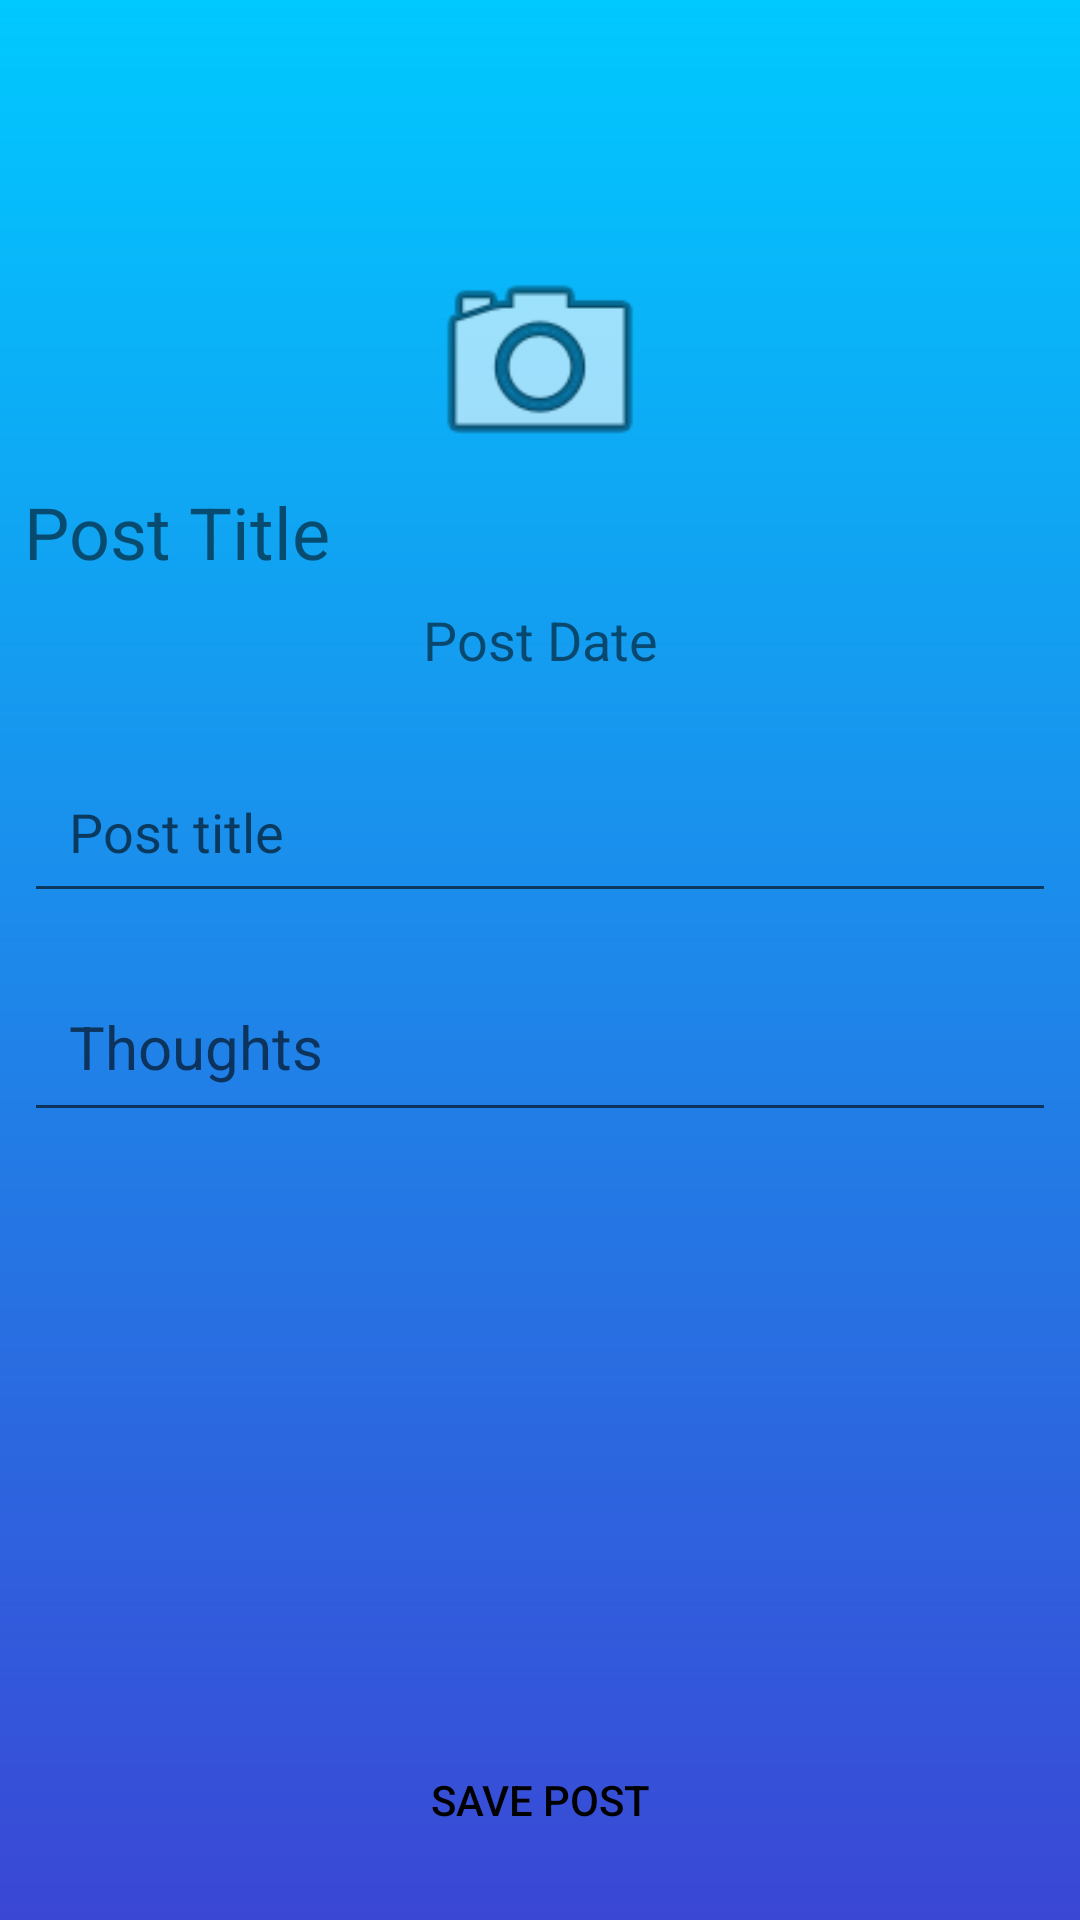

Layout XML and referenced resources for this Android screen:
<!-- AndroidManifest.xml: application theme Theme.JournalApp -->
<!-- res/layout/activity_add_journal.xml -->
<?xml version="1.0" encoding="utf-8"?>
<layout>
<androidx.constraintlayout.widget.ConstraintLayout
    xmlns:android="http://schemas.android.com/apk/res/android"
    xmlns:app="http://schemas.android.com/apk/res-auto"
    xmlns:tools="http://schemas.android.com/tools"
    android:layout_width="match_parent"
    android:layout_height="match_parent"
    android:background="@drawable/gradient_add_journal"
    tools:context=".AddJournalActivity">

    <ImageView
        android:layout_width="match_parent"
        android:layout_height="242dp"
        android:layout_marginEnd="8dp"
        android:layout_marginStart="8dp"
        app:layout_constraintEnd_toEndOf="parent"
        app:layout_constraintStart_toStartOf="parent"
        app:layout_constraintTop_toTopOf="parent"
        android:id="@+id/post_imageView"/>

    <TextView
        android:layout_width="wrap_content"
        android:layout_height="40dp"
        android:id="@+id/post_username_textView"
        android:text="Post Title"
        android:textSize="24sp"
        android:layout_marginEnd="8dp"
        android:layout_marginStart="8dp"
        app:layout_constraintStart_toEndOf="parent"
        app:layout_constraintStart_toStartOf="parent"
        app:layout_constraintTop_toBottomOf="@+id/postCameraButton"/>

    <TextView
        android:layout_width="wrap_content"
        android:layout_height="wrap_content"
        android:id="@+id/post_date_textView"
        android:layout_marginStart="8dp"
        android:layout_marginEnd="8dp"
        android:text="Post Date"
        android:textSize="18sp"
        app:layout_constraintEnd_toEndOf="parent"
        app:layout_constraintStart_toStartOf="parent"
        app:layout_constraintTop_toBottomOf="@id/post_username_textView"/>

    <ImageView
        android:layout_width="80dp"
        android:layout_height="80dp"
        android:id="@+id/postCameraButton"
        android:layout_marginStart="8dp"
        android:layout_marginEnd="8dp"
        app:layout_constraintBottom_toBottomOf="@id/post_imageView"
        app:layout_constraintEnd_toEndOf="parent"
        app:layout_constraintStart_toStartOf="parent"
        app:layout_constraintTop_toTopOf="@+id/post_imageView"
        android:src="@android:drawable/ic_menu_camera"/>

    <EditText
        android:padding="15dp"
        android:layout_width="match_parent"
        android:layout_height="wrap_content"
        android:id="@+id/post_title_et"
        android:layout_marginTop="8dp"
        android:layout_marginEnd="8dp"
        android:layout_marginStart="8dp"

        android:ems="10"
        android:hint="Post title"
        android:inputType="textPersonName"
        app:layout_constraintEnd_toEndOf="parent"
        app:layout_constraintStart_toStartOf="parent"
        app:layout_constraintTop_toBottomOf="@+id/post_imageView"/>


    <EditText
        android:layout_width="match_parent"
        android:layout_height="wrap_content"
        android:id="@+id/post_description_et"
        android:layout_marginStart="8dp"
        android:layout_marginTop="16dp"
        android:layout_marginEnd="8dp"

        android:hint="Thoughts"
        android:ems="10"
        android:padding="15dp"
        android:textSize="20sp"
        android:inputType="textMultiLine"
        app:layout_constraintEnd_toEndOf="parent"
        app:layout_constraintStart_toStartOf="parent"
        app:layout_constraintTop_toBottomOf="@id/post_title_et"/>


    <ProgressBar
        android:layout_width="wrap_content"
        android:layout_height="wrap_content"
        style="?android:attr/progressBarStyle"
        android:id="@+id/post_progressBar"
        android:layout_marginStart="8dp"
        android:layout_marginTop="28dp"
        android:layout_marginEnd="8dp"
        app:layout_constraintEnd_toEndOf="parent"
        app:layout_constraintStart_toStartOf="parent"
        app:layout_constraintTop_toBottomOf="@id/post_description_et"/>

    <Button
        android:layout_width="match_parent"
        android:layout_height="wrap_content"
        android:id="@+id/post_save_journal_button"
        android:layout_marginStart="8dp"
        android:layout_marginEnd="8dp"
        android:layout_marginBottom="16dp"
        android:background="@android:color/transparent"
        android:text="Save Post"
        android:textColor="@color/black"
        app:layout_constraintEnd_toEndOf="parent"
        app:layout_constraintBottom_toBottomOf="parent"
        app:layout_constraintStart_toStartOf="parent"/>

</androidx.constraintlayout.widget.ConstraintLayout>
</layout>
<!-- resources referenced by this layout -->
<resources>
  <color name="black">#FF000000</color>
  <!-- drawable gradient_add_journal (drawable) -->
  <?xml version="1.0" encoding="utf-8"?>
  <shape
      android:shape="rectangle"
      xmlns:android="http://schemas.android.com/apk/res/android">
  
      <gradient
          android:angle="270"
          android:startColor="#00C9FF"
          android:endColor="#3a47d5"
          android:type="linear"></gradient>
  </shape>
  <style name="Theme.JournalApp" parent="Base.Theme.JournalApp" />
  <style name="Base.Theme.JournalApp" parent="Theme.AppCompat.DayNight.DarkActionBar">
          
          
      </style>
</resources>
